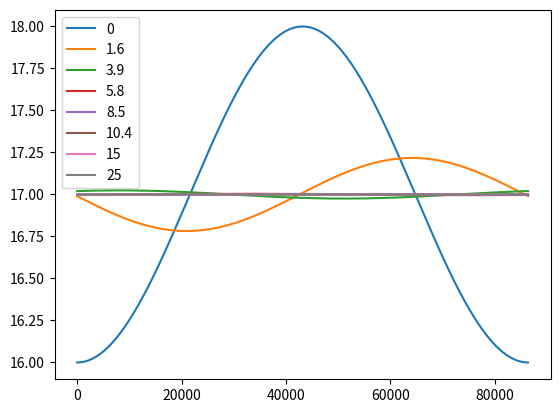

Generate this figure with matplotlib:
import math
import numpy as np
from matplotlib import pyplot as plt

deep_temp = 17 # degree C, estimate
A = 16 - deep_temp # constant, no idea what to guess this as, need to plug surface temp into eq to find it
one_day = 24 * 60 * 60 # seconds, the period of the diurnal cycle
omega = 2 * math.pi/one_day
thermal_diffusivity = 0.4
damping_depth = math.sqrt(2*thermal_diffusivity/omega) / 100 # m to cm


def soil_temp_function(time, depth):
    return deep_temp + A * math.exp(-depth/damping_depth) * math.cos(omega*time - depth/damping_depth)


times = range(0, one_day + 1)
depths = [0, 1.6, 3.9, 5.8, 8.5, 10.4, 15, 25] # actually these are cm, not m

fig, ax = plt.subplots()
for depth in depths:
    ax.plot(times, [soil_temp_function(time, depth) for time in times], label=str(depth))

ax.legend()
fig.savefig("model_fig")

